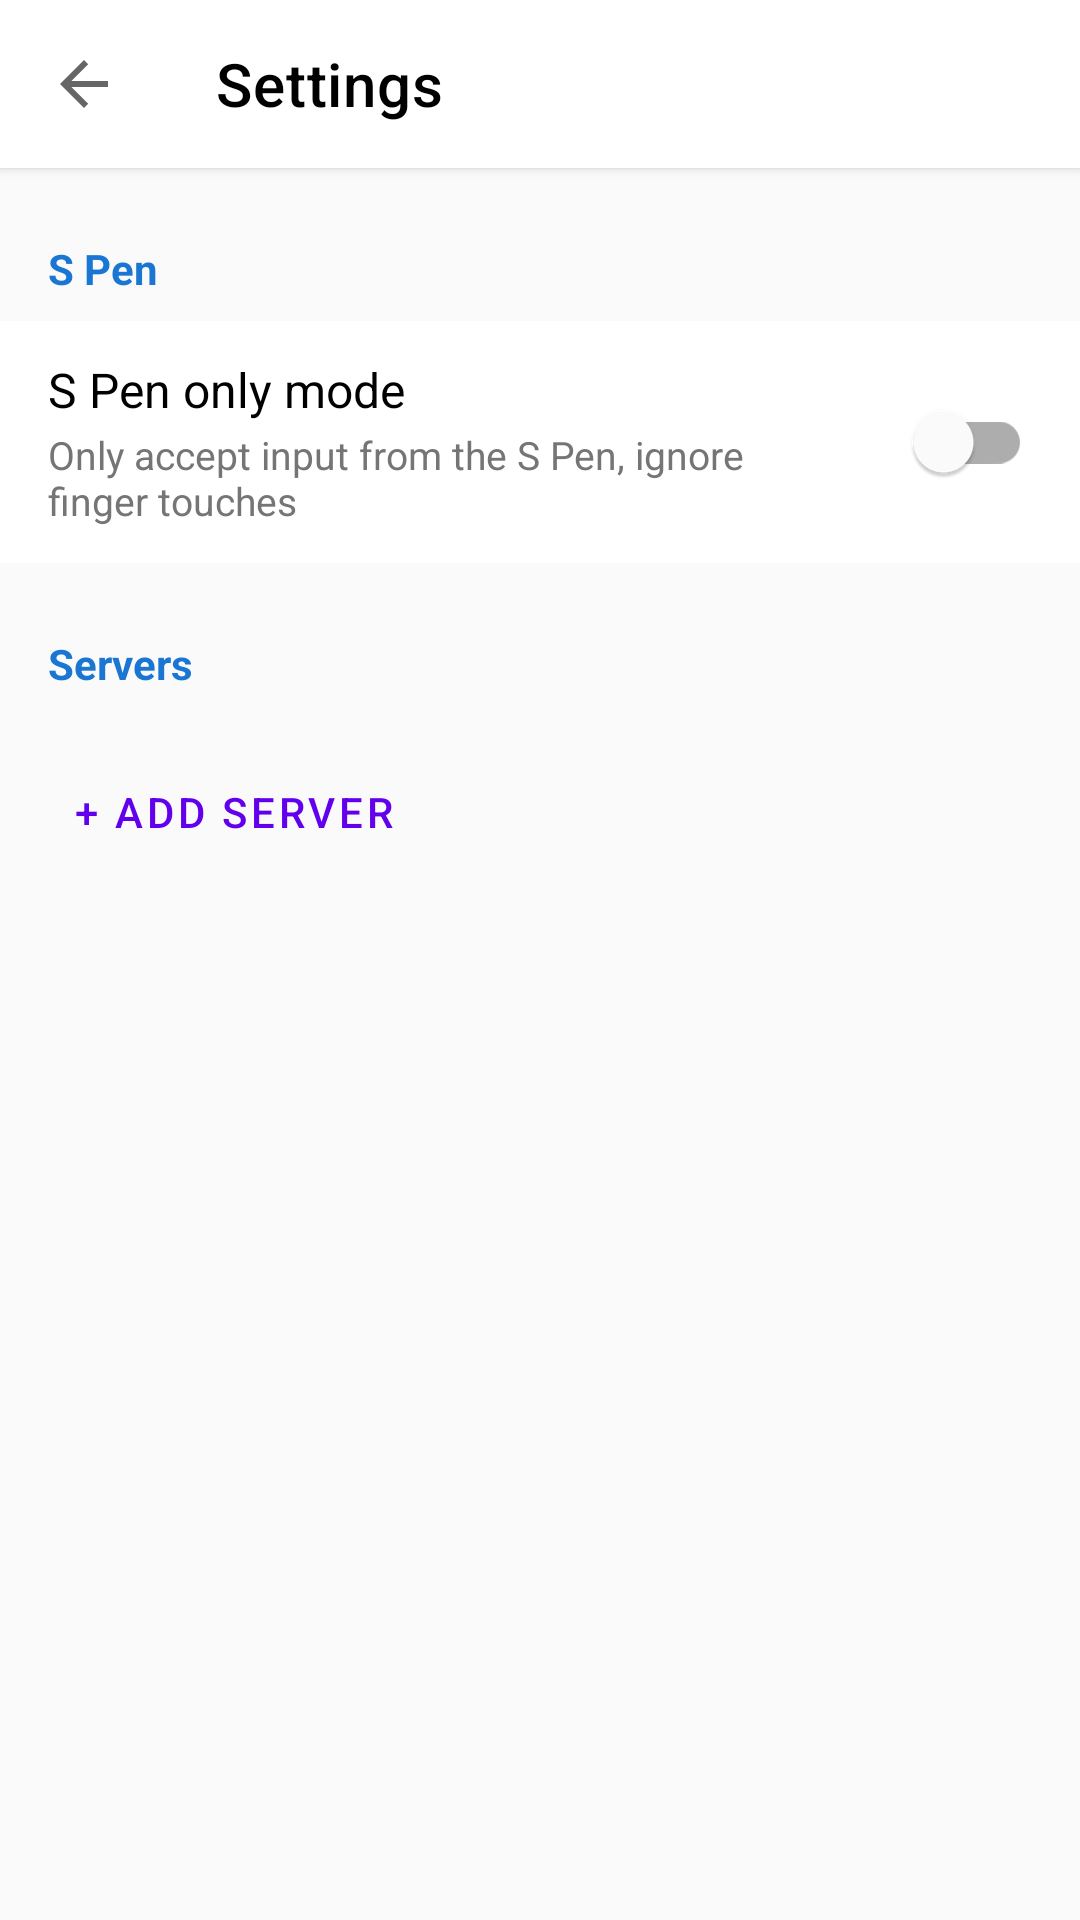

Here is an Android app screen rendered from its layout file. Give the layout XML and the strings, colors and styles it references.
<!-- AndroidManifest.xml: application theme Theme.SPenNotes -->
<!-- res/layout/activity_settings.xml -->
<?xml version="1.0" encoding="utf-8"?>
<LinearLayout xmlns:android="http://schemas.android.com/apk/res/android"
    xmlns:app="http://schemas.android.com/apk/res-auto"
    android:layout_width="match_parent"
    android:layout_height="match_parent"
    android:orientation="vertical"
    android:background="#FAFAFA"
    android:fitsSystemWindows="true">

    
    <com.google.android.material.appbar.MaterialToolbar
        android:id="@+id/settings_toolbar"
        android:layout_width="match_parent"
        android:layout_height="?attr/actionBarSize"
        android:background="@color/white"
        android:elevation="2dp"
        app:title="Settings"
        app:navigationIcon="?attr/homeAsUpIndicator"
        app:titleTextColor="@color/black" />

    <ScrollView
        android:layout_width="match_parent"
        android:layout_height="match_parent">

        <LinearLayout
            android:layout_width="match_parent"
            android:layout_height="wrap_content"
            android:orientation="vertical"
            android:paddingBottom="32dp">

            
            <TextView
                android:layout_width="match_parent"
                android:layout_height="wrap_content"
                android:text="S Pen"
                android:textColor="#1976D2"
                android:textSize="14sp"
                android:textStyle="bold"
                android:paddingStart="16dp"
                android:paddingEnd="16dp"
                android:paddingTop="24dp"
                android:paddingBottom="8dp" />

            
            <LinearLayout
                android:layout_width="match_parent"
                android:layout_height="wrap_content"
                android:orientation="horizontal"
                android:gravity="center_vertical"
                android:background="@color/white"
                android:paddingStart="16dp"
                android:paddingEnd="16dp"
                android:paddingTop="12dp"
                android:paddingBottom="12dp">

                <LinearLayout
                    android:layout_width="0dp"
                    android:layout_height="wrap_content"
                    android:layout_weight="1"
                    android:orientation="vertical"
                    android:paddingEnd="16dp">

                    <TextView
                        android:layout_width="wrap_content"
                        android:layout_height="wrap_content"
                        android:text="S Pen only mode"
                        android:textColor="@color/black"
                        android:textSize="16sp" />

                    <TextView
                        android:layout_width="wrap_content"
                        android:layout_height="wrap_content"
                        android:text="Only accept input from the S Pen, ignore finger touches"
                        android:textColor="#757575"
                        android:textSize="13sp"
                        android:paddingTop="2dp" />
                </LinearLayout>

                <com.google.android.material.switchmaterial.SwitchMaterial
                    android:id="@+id/switch_spen_only"
                    android:layout_width="wrap_content"
                    android:layout_height="wrap_content" />
            </LinearLayout>

            
            <TextView
                android:layout_width="match_parent"
                android:layout_height="wrap_content"
                android:text="Servers"
                android:textColor="#1976D2"
                android:textSize="14sp"
                android:textStyle="bold"
                android:paddingStart="16dp"
                android:paddingEnd="16dp"
                android:paddingTop="24dp"
                android:paddingBottom="8dp" />

            <LinearLayout
                android:id="@+id/profiles_container"
                android:layout_width="match_parent"
                android:layout_height="wrap_content"
                android:orientation="vertical"
                android:background="@color/white" />

            <Button
                android:id="@+id/add_server_button"
                android:layout_width="wrap_content"
                android:layout_height="40dp"
                android:layout_marginStart="16dp"
                android:layout_marginTop="12dp"
                android:text="+ Add Server"
                android:textSize="14sp"
                style="@style/Widget.MaterialComponents.Button.TextButton" />

        </LinearLayout>
    </ScrollView>
</LinearLayout>
<!-- resources referenced by this layout -->
<resources>
  <style name="Theme.SPenNotes" parent="Theme.MaterialComponents.Light.NoActionBar" />
  <!-- not gathered from this repository: default colours our renderer supplied (Android Studio template values) -->
  <color name="black">#FF000000</color>
  <color name="white">#FFFFFFFF</color>
</resources>
